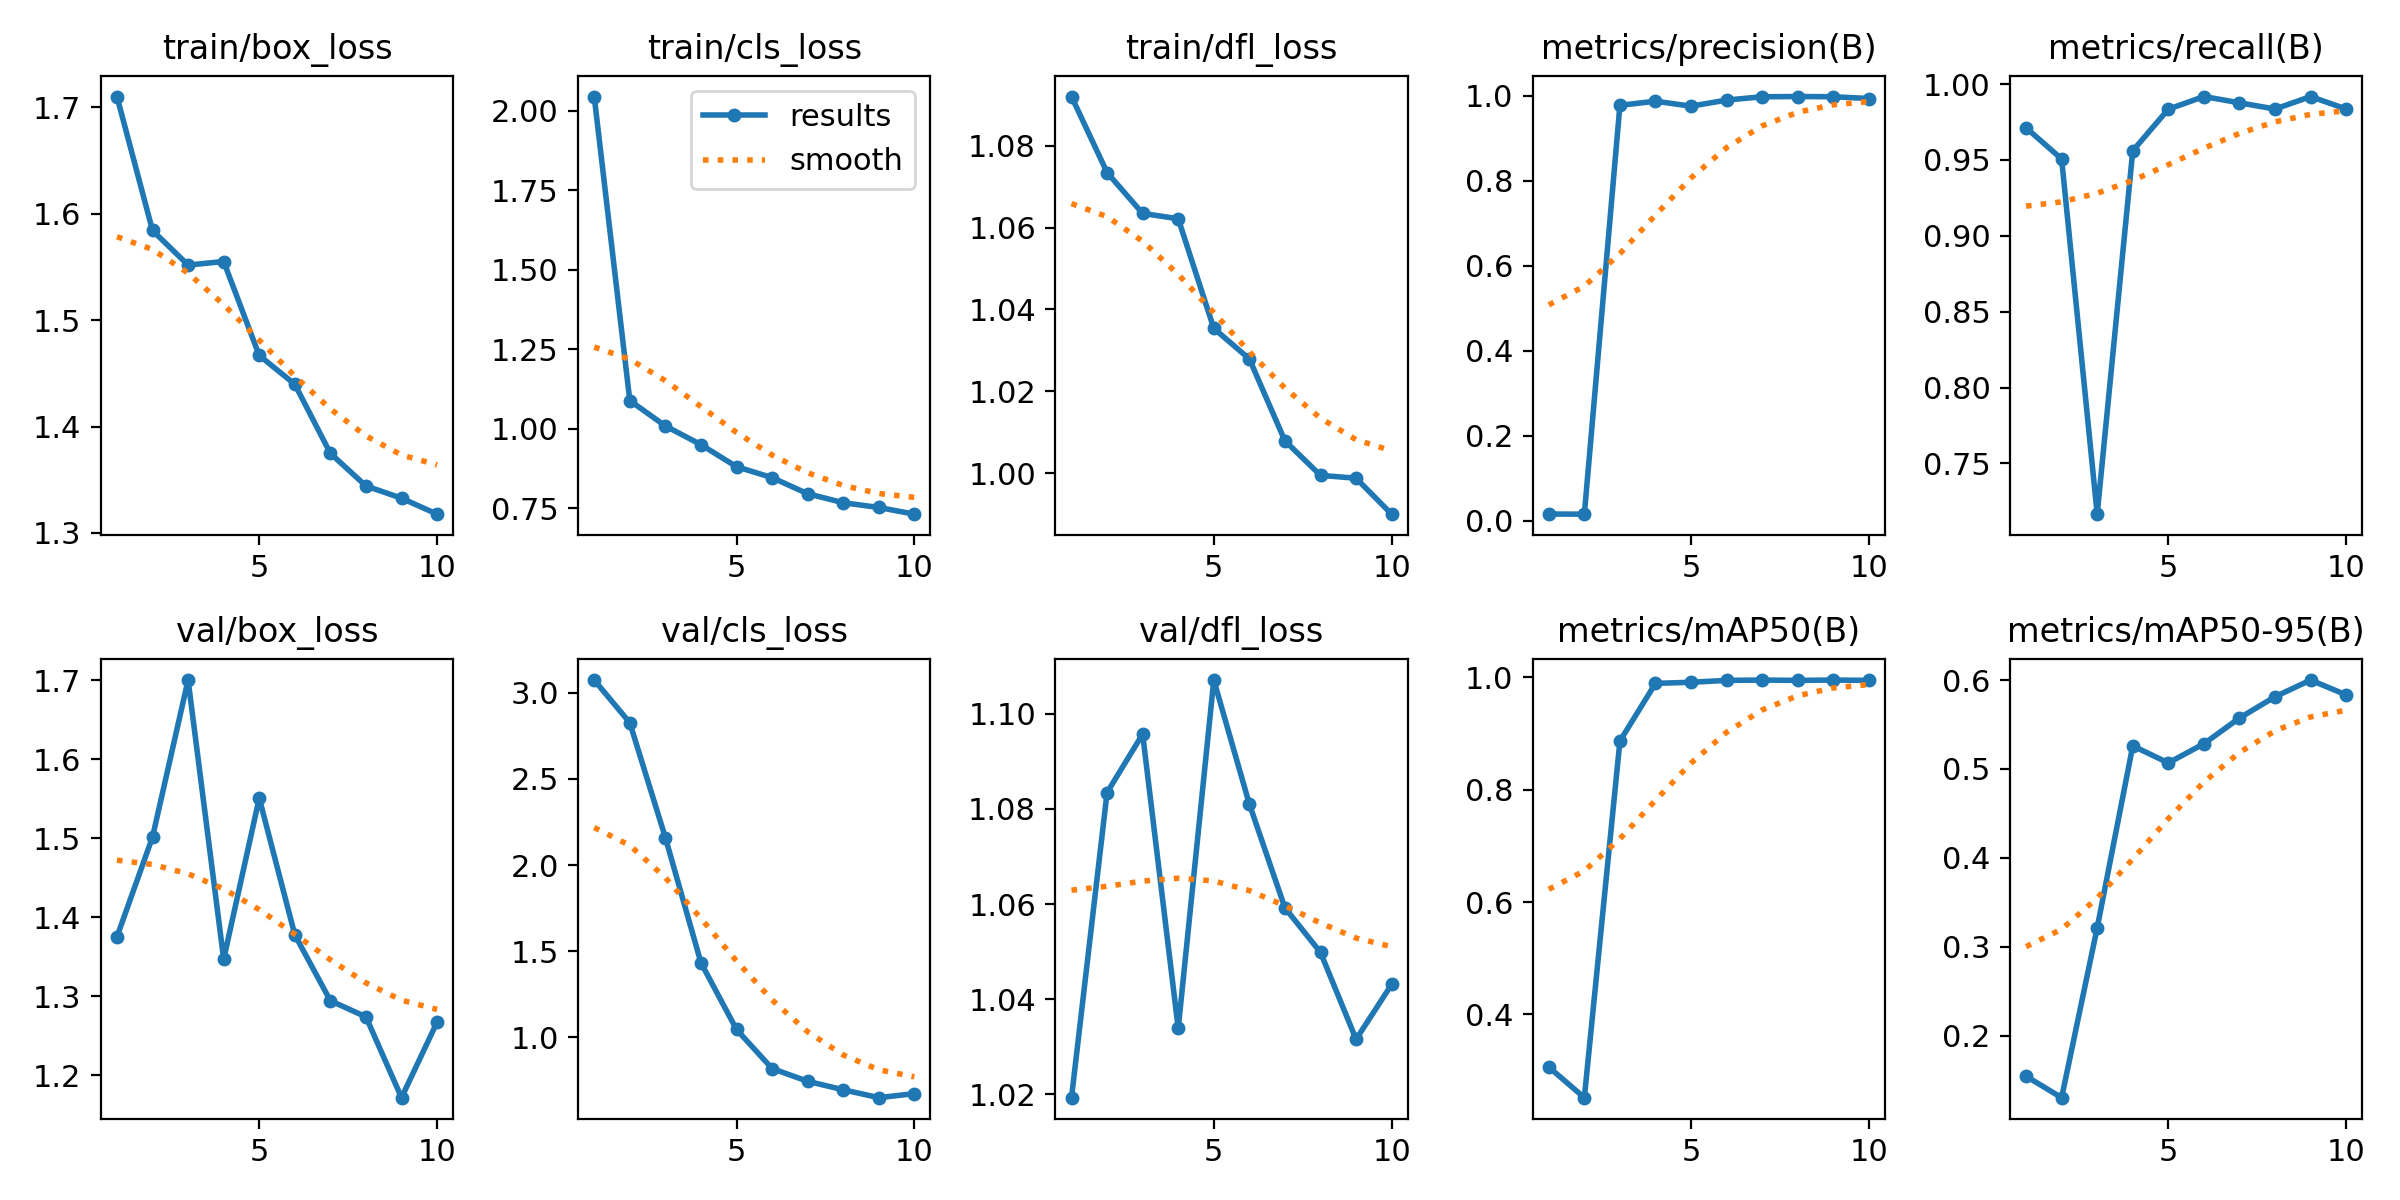

The table this chart was drawn from, first rows:
epoch, time, train/box_loss, train/cls_loss, train/dfl_loss, metrics/precision(B), metrics/recall(B), metrics/mAP50(B), metrics/mAP50-95(B), val/box_loss, val/cls_loss, val/dfl_loss, lr/pg0, lr/pg1, lr/pg2
1, 132.6, 1.71, 2.044, 1.092, 0.01573, 0.9712, 0.3064, 0.1544, 1.375, 3.074, 1.019, 0.00048, 0.00048, 0.00048
2, 238.3, 1.584, 1.088, 1.073, 0.0154, 0.9506, 0.252, 0.1303, 1.501, 2.826, 1.083, 0.000883, 0.000883, 0.000883
3, 379, 1.552, 1.008, 1.063, 0.9775, 0.7165, 0.8865, 0.3213, 1.7, 2.159, 1.096, 0.001187, 0.001187, 0.001187
4, 506.1, 1.555, 0.9492, 1.062, 0.9872, 0.9561, 0.9891, 0.5259, 1.347, 1.433, 1.034, 0.001392, 0.001392, 0.001392
5, 614.5, 1.467, 0.8798, 1.035, 0.9755, 0.9834, 0.9911, 0.5068, 1.551, 1.046, 1.107, 0.001208, 0.001208, 0.001208
6, 738.2, 1.44, 0.8455, 1.028, 0.9899, 0.9918, 0.9944, 0.5283, 1.378, 0.8192, 1.081, 0.00101, 0.00101, 0.00101
7, 864.5, 1.375, 0.7949, 1.008, 0.9977, 0.9877, 0.995, 0.5573, 1.294, 0.7449, 1.059, 0.000812, 0.000812, 0.000812
8, 966.6, 1.344, 0.7666, 0.9995, 0.9982, 0.9835, 0.9944, 0.5812, 1.274, 0.6959, 1.05, 0.000614, 0.000614, 0.000614
9, 1068, 1.333, 0.7517, 0.9988, 0.9978, 0.9918, 0.995, 0.6, 1.171, 0.65, 1.032, 0.000416, 0.000416, 0.000416
10, 1169, 1.318, 0.7306, 0.9901, 0.9935, 0.9835, 0.9944, 0.5833, 1.267, 0.6736, 1.043, 0.000218, 0.000218, 0.000218
